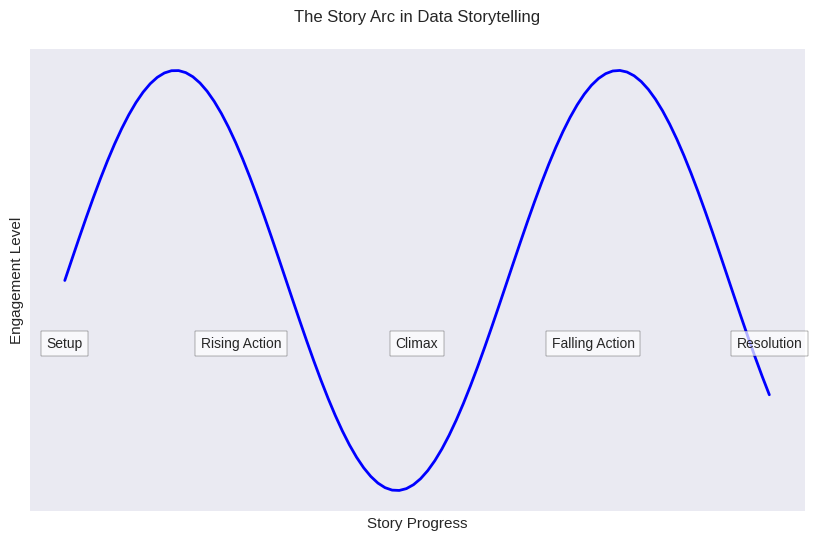
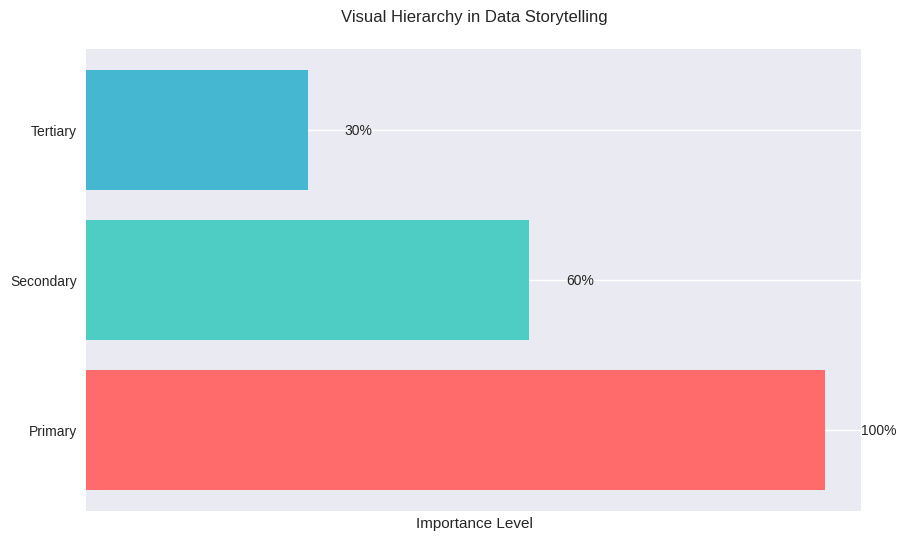
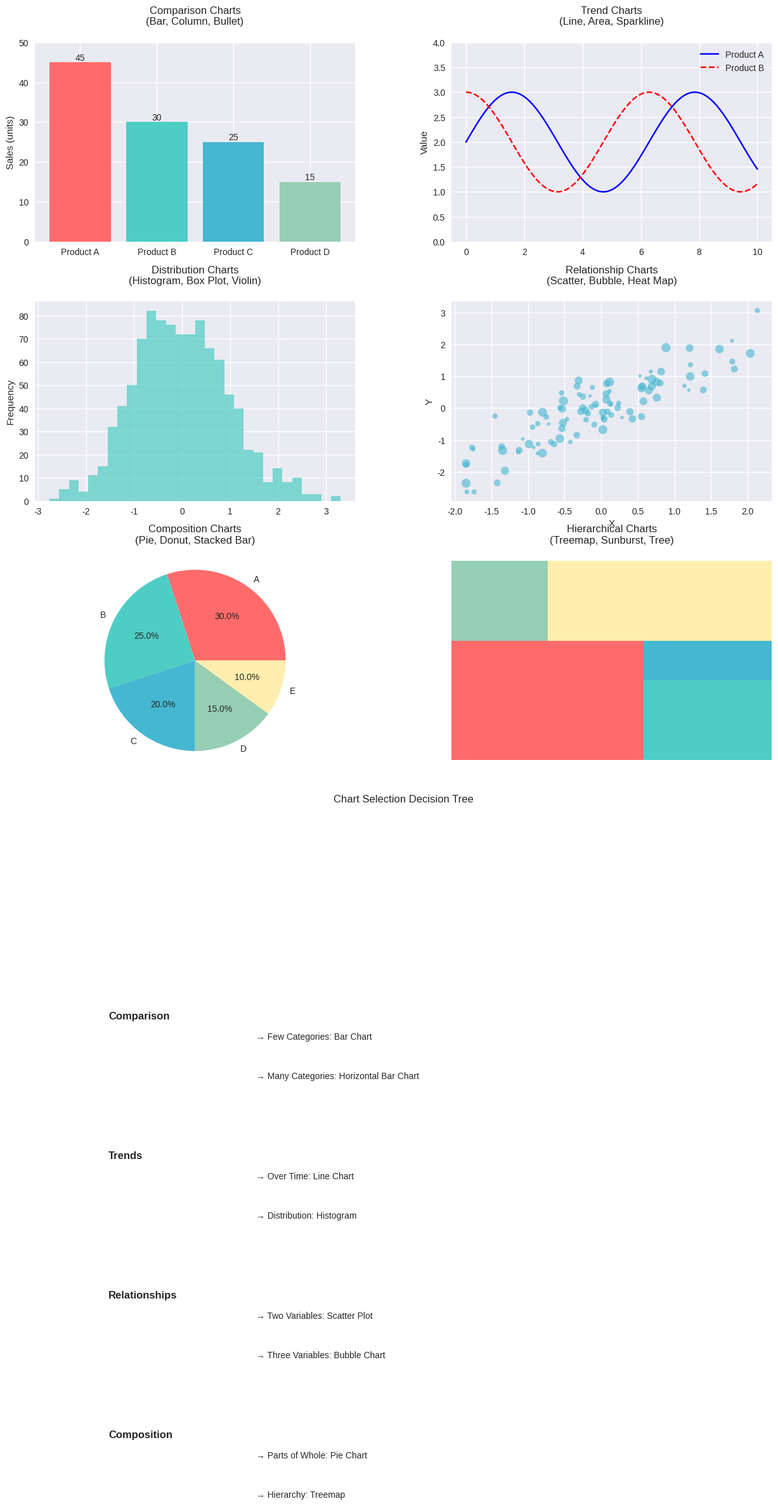

These charts were generated, in order, by the following Python code:
from pathlib import Path

import matplotlib.pyplot as plt
import numpy as np
import seaborn as sns

# Set style for better readability
plt.style.use("seaborn-v0_8")
sns.set_palette("husl")


def create_story_arc_visualization():
    """Create a visualization of the story arc concept"""
    fig, ax = plt.subplots(figsize=(10, 6))

    # Create data points for the story arc
    x = np.linspace(0, 10, 100)
    y = np.sin(x) + 1.5

    # Plot the story arc
    ax.plot(x, y, "b-", linewidth=2)

    # Add labels for key points
    points = [
        (0, "Setup"),
        (2.5, "Rising Action"),
        (5, "Climax"),
        (7.5, "Falling Action"),
        (10, "Resolution"),
    ]
    for x_pos, label in points:
        ax.text(
            x_pos,
            1.2,
            label,
            ha="center",
            va="center",
            bbox=dict(facecolor="white", alpha=0.7),
        )

    # Add title and labels
    ax.set_title("The Story Arc in Data Storytelling", pad=20)
    ax.set_xlabel("Story Progress")
    ax.set_ylabel("Engagement Level")

    # Remove unnecessary elements
    ax.set_xticks([])
    ax.set_yticks([])

    # Save the figure
    plt.savefig("story_arc.png", bbox_inches="tight", dpi=300)
    plt.close()


def create_visual_hierarchy_diagram():
    """Create a visualization showing visual hierarchy in data storytelling"""
    fig, ax = plt.subplots(figsize=(10, 6))

    # Create sample data
    categories = ["Primary", "Secondary", "Tertiary"]
    values = [100, 60, 30]
    colors = ["#FF6B6B", "#4ECDC4", "#45B7D1"]

    # Create horizontal bar chart
    bars = ax.barh(categories, values, color=colors)

    # Add value labels
    for bar in bars:
        width = bar.get_width()
        ax.text(width + 5, bar.get_y() + bar.get_height() / 2, f"{width}%", va="center")

    # Add title and labels
    ax.set_title("Visual Hierarchy in Data Storytelling", pad=20)
    ax.set_xlabel("Importance Level")

    # Remove unnecessary elements
    ax.set_xticks([])

    # Save the figure
    plt.savefig("visual_hierarchy.png", bbox_inches="tight", dpi=300)
    plt.close()


def create_chart_selection_guide():
    """Create a comprehensive chart selection guide with examples"""
    # Create a figure with multiple subplots
    fig = plt.figure(figsize=(15, 20))

    # Create a grid of subplots
    gs = fig.add_gridspec(4, 2, hspace=0.3, wspace=0.3)

    # 1. Comparison Charts
    ax1 = fig.add_subplot(gs[0, 0])
    create_bar_chart_example(ax1)
    ax1.set_title("Comparison Charts\n(Bar, Column, Bullet)", pad=20)

    # 2. Trend Charts
    ax2 = fig.add_subplot(gs[0, 1])
    create_line_chart_example(ax2)
    ax2.set_title("Trend Charts\n(Line, Area, Sparkline)", pad=20)

    # 3. Distribution Charts
    ax3 = fig.add_subplot(gs[1, 0])
    create_histogram_example(ax3)
    ax3.set_title("Distribution Charts\n(Histogram, Box Plot, Violin)", pad=20)

    # 4. Relationship Charts
    ax4 = fig.add_subplot(gs[1, 1])
    create_scatter_plot_example(ax4)
    ax4.set_title("Relationship Charts\n(Scatter, Bubble, Heat Map)", pad=20)

    # 5. Composition Charts
    ax5 = fig.add_subplot(gs[2, 0])
    create_pie_chart_example(ax5)
    ax5.set_title("Composition Charts\n(Pie, Donut, Stacked Bar)", pad=20)

    # 6. Hierarchical Charts
    ax6 = fig.add_subplot(gs[2, 1])
    create_treemap_example(ax6)
    ax6.set_title("Hierarchical Charts\n(Treemap, Sunburst, Tree)", pad=20)

    # 7. Decision Tree
    ax7 = fig.add_subplot(gs[3, :])
    create_decision_tree(ax7)
    ax7.set_title("Chart Selection Decision Tree", pad=20)

    # Save the figure
    plt.savefig("chart_selection.png", bbox_inches="tight", dpi=300)
    plt.close()


def create_bar_chart_example(ax):
    """Create a bar chart example"""
    categories = ["Product A", "Product B", "Product C", "Product D"]
    values = [45, 30, 25, 15]
    colors = ["#FF6B6B", "#4ECDC4", "#45B7D1", "#96CEB4"]

    bars = ax.bar(categories, values, color=colors)
    ax.set_ylim(0, 50)
    ax.set_ylabel("Sales (units)")

    # Add value labels
    for bar in bars:
        height = bar.get_height()
        ax.text(
            bar.get_x() + bar.get_width() / 2.0,
            height,
            f"{height}",
            ha="center",
            va="bottom",
        )


def create_line_chart_example(ax):
    """Create a line chart example"""
    x = np.linspace(0, 10, 100)
    y1 = np.sin(x) + 2
    y2 = np.cos(x) + 2

    ax.plot(x, y1, "b-", label="Product A")
    ax.plot(x, y2, "r--", label="Product B")
    ax.set_ylim(0, 4)
    ax.legend()
    ax.set_ylabel("Value")


def create_histogram_example(ax):
    """Create a histogram example"""
    data = np.random.normal(0, 1, 1000)
    ax.hist(data, bins=30, color="#4ECDC4", alpha=0.7)
    ax.set_ylabel("Frequency")


def create_scatter_plot_example(ax):
    """Create a scatter plot example"""
    x = np.random.normal(0, 1, 100)
    y = x + np.random.normal(0, 0.5, 100)
    size = np.random.uniform(10, 100, 100)

    scatter = ax.scatter(x, y, s=size, alpha=0.6, c="#45B7D1")
    ax.set_xlabel("X")
    ax.set_ylabel("Y")


def create_pie_chart_example(ax):
    """Create a pie chart example"""
    sizes = [30, 25, 20, 15, 10]
    labels = ["A", "B", "C", "D", "E"]
    colors = ["#FF6B6B", "#4ECDC4", "#45B7D1", "#96CEB4", "#FFEEAD"]

    ax.pie(sizes, labels=labels, colors=colors, autopct="%1.1f%%")
    ax.axis("equal")


def create_treemap_example(ax):
    """Create a simple treemap-like visualization"""
    rectangles = [
        {"x": 0, "y": 0, "width": 0.6, "height": 0.6, "color": "#FF6B6B"},
        {"x": 0.6, "y": 0, "width": 0.4, "height": 0.4, "color": "#4ECDC4"},
        {"x": 0.6, "y": 0.4, "width": 0.4, "height": 0.2, "color": "#45B7D1"},
        {"x": 0, "y": 0.6, "width": 0.3, "height": 0.4, "color": "#96CEB4"},
        {"x": 0.3, "y": 0.6, "width": 0.7, "height": 0.4, "color": "#FFEEAD"},
    ]

    for rect in rectangles:
        ax.add_patch(
            plt.Rectangle(
                (rect["x"], rect["y"]),
                rect["width"],
                rect["height"],
                color=rect["color"],
            )
        )
    ax.set_xlim(0, 1)
    ax.set_ylim(0, 1)
    ax.axis("off")


def create_decision_tree(ax):
    """Create a decision tree for chart selection"""
    # Create a simple decision tree
    tree = {
        "What do you want to show?": {
            "Comparison": {
                "Few Categories": "Bar Chart",
                "Many Categories": "Horizontal Bar Chart",
            },
            "Trends": {"Over Time": "Line Chart", "Distribution": "Histogram"},
            "Relationships": {
                "Two Variables": "Scatter Plot",
                "Three Variables": "Bubble Chart",
            },
            "Composition": {"Parts of Whole": "Pie Chart", "Hierarchy": "Treemap"},
        }
    }

    # Create a simple visualization of the decision tree
    y_pos = 0
    for main_cat, subcats in tree["What do you want to show?"].items():
        ax.text(0.1, y_pos, main_cat, fontsize=12, weight="bold")
        for subcat, chart in subcats.items():
            ax.text(0.3, y_pos - 0.1, f"→ {subcat}: {chart}", fontsize=10)
            y_pos -= 0.2
        y_pos -= 0.3

    # Remove unnecessary elements
    ax.set_xticks([])
    ax.set_yticks([])
    ax.axis("off")


def main():
    """Generate all visualizations"""
    # Create output directory if it doesn't exist
    output_dir = Path("docs/3-data-visualization/3.4-data-storytelling/assets")
    output_dir.mkdir(parents=True, exist_ok=True)

    # Generate visualizations
    create_story_arc_visualization()
    create_visual_hierarchy_diagram()
    create_chart_selection_guide()


if __name__ == "__main__":
    main()
